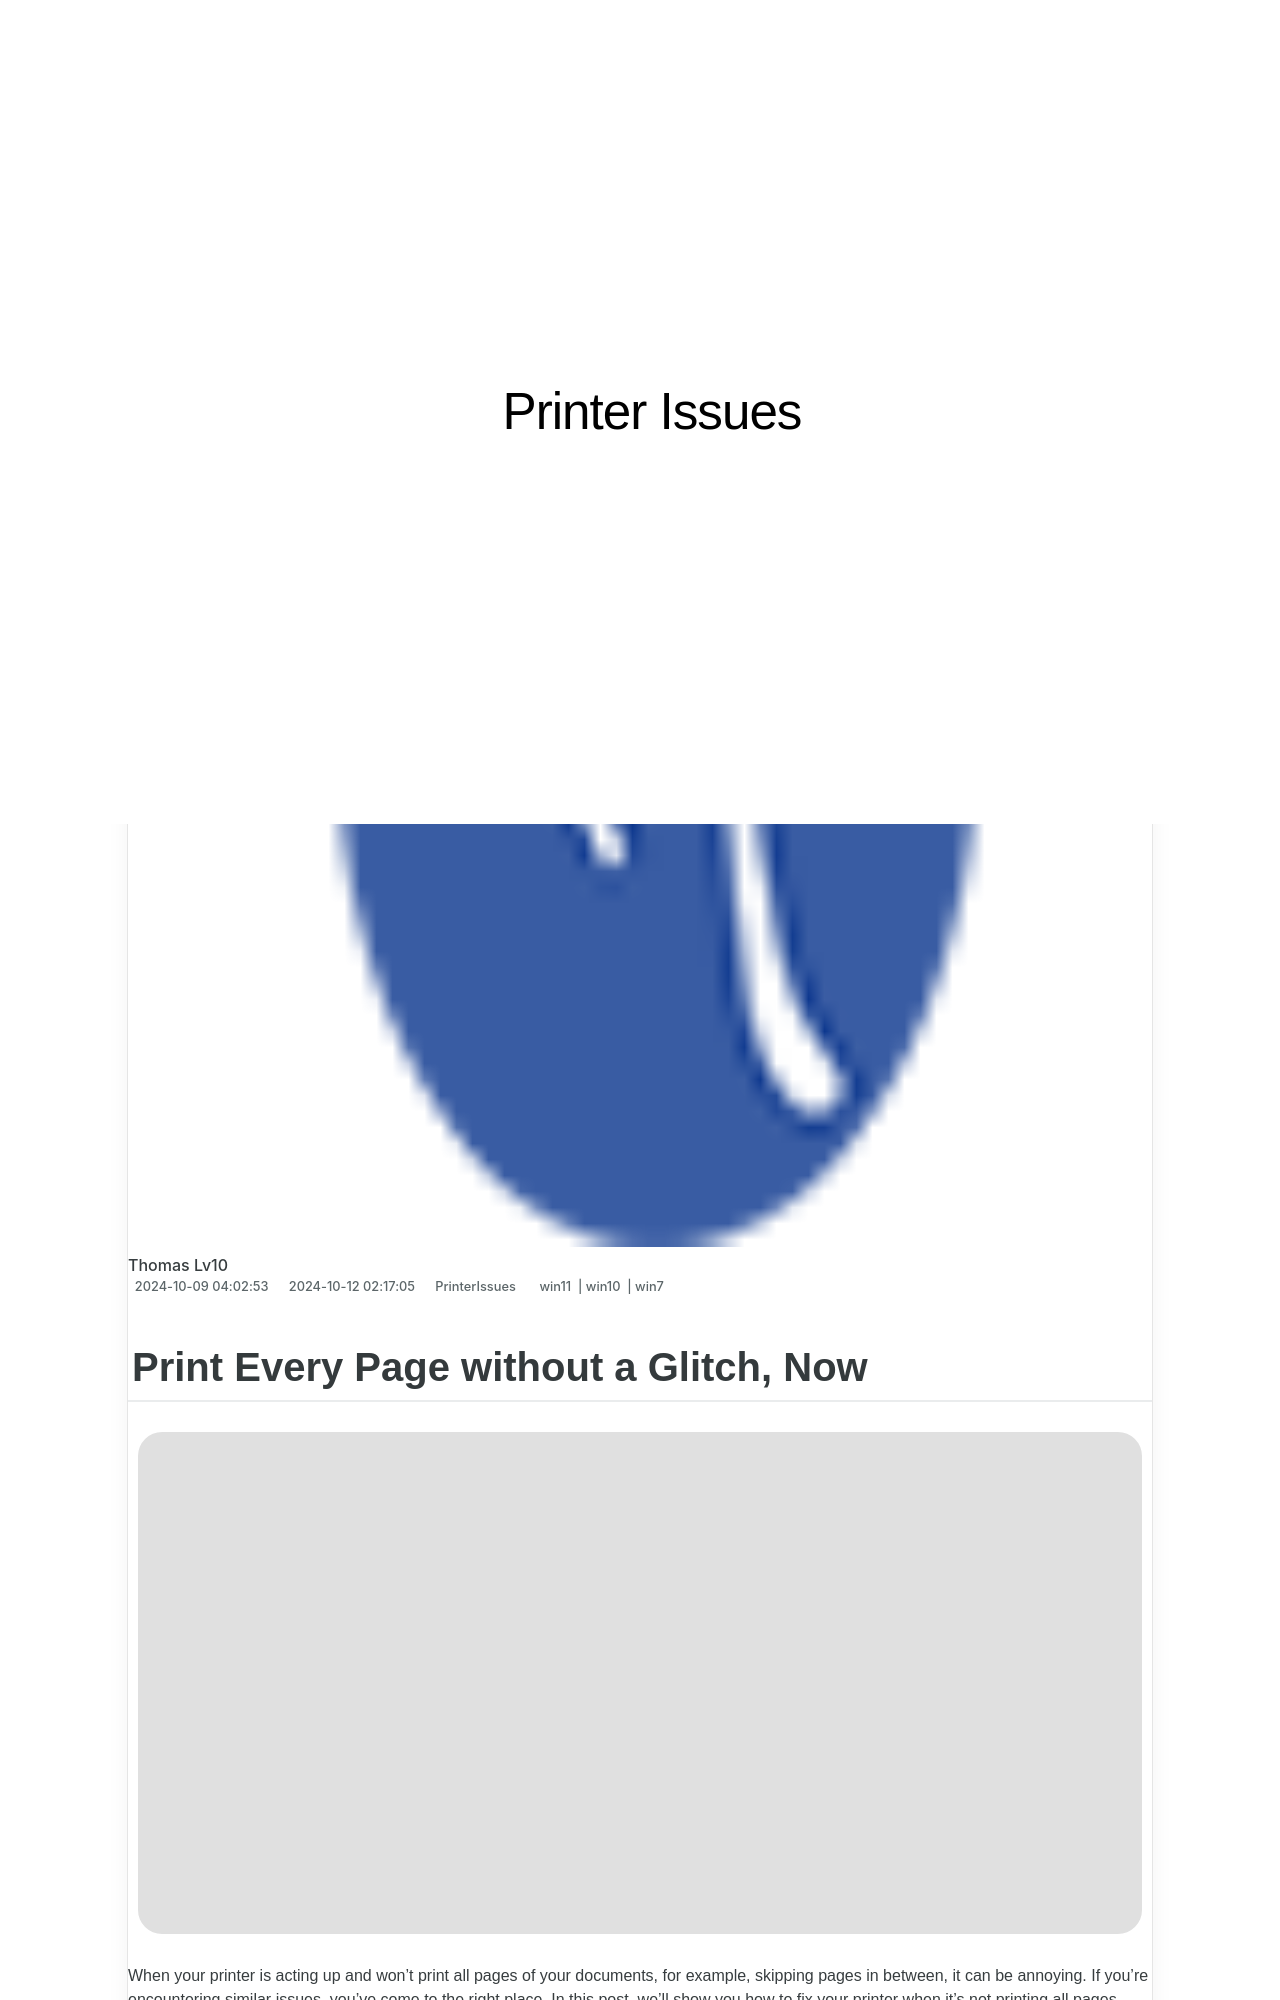

repository: techidaily/site-printer-issues · page: 1719574021414-print-every-page-without-a-glitch-now/index.html · generator: jekyll

---
title: Print Every Page without a Glitch, Now
date: 2024-10-09T04:02:53.112Z
updated: 2024-10-12T02:17:05.001Z
tags:
  - win11
  - win10
  - win7
categories:
  - PrinterIssues
description: This Article Describes Print Every Page without a Glitch, Now
excerpt: This Article Describes Print Every Page without a Glitch, Now
keywords: High-Quality Printing,Error-Free Printers,Efficient Page Printing,Precision Printer Technology,Glitch-Free Printing Service,Instant Page Printers,Reliable Printing Devices
thumbnail: https://thmb.techidaily.com/552a28ee1a685205797034d4580809b4cdf3bec4198720a32f4a55b94210b938.jpg
---

## Print Every Page without a Glitch, Now

![](https://images.drivereasy.com/wp-content/uploads/2021/11/printer-g834868e70_1280-1200x800.jpg)

 When your printer is acting up and won’t print all pages of your documents, for example, skipping pages in between, it can be annoying. If you’re encountering similar issues, you’ve come to the right place. In this post, we’ll show you how to fix your printer when it’s not printing all pages.

## Try these fixes…

 You don’t have to try them all, just work your way down the list until you find the one that does the trick!

[1: Check your printer](#fix1)

[2: Update your printer driver](#fix2)

[3: Restart the print spooler service](#fix3)

[4: Repair corrupted system services](#fix4)

[5: Disable SNMP in Printer Properties](#fix5)

[6: Clear the spooler cache](#fix6)

[7: Update your printer software](#fix7)
